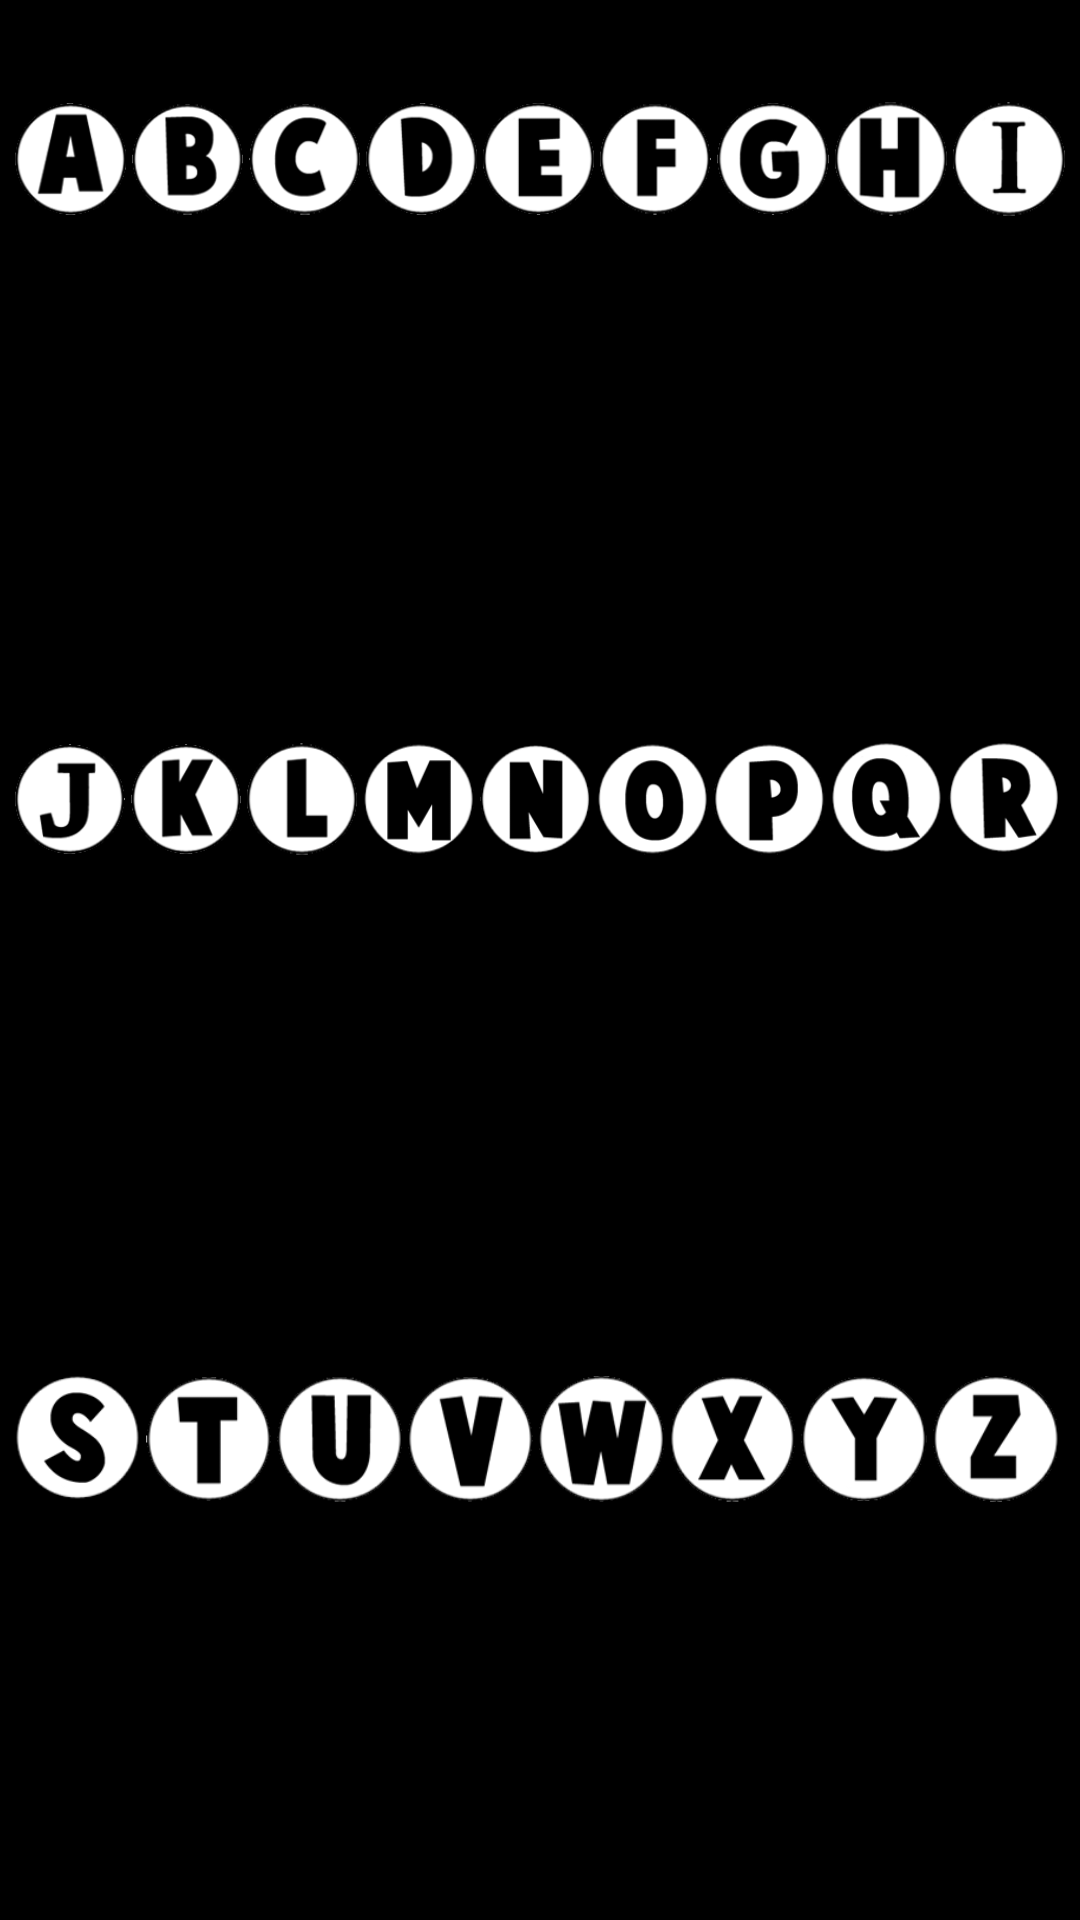

Android layout source for this screen:
<!-- AndroidManifest.xml: application theme AppTheme -->
<!-- res/layout/keyboard.xml -->
<?xml version="1.0" encoding="utf-8"?>
<LinearLayout xmlns:android="http://schemas.android.com/apk/res/android"
    android:layout_width="match_parent"
    android:layout_height="match_parent"
    android:background="@color/keyboard"
    android:orientation="vertical">

    <LinearLayout
        android:layout_width="match_parent"
        android:layout_height="0dp"
        android:layout_weight="1"
        android:orientation="horizontal"
        android:weightSum="9">

        <ImageButton
            android:id="@+id/a_btn"
            android:layout_width="0dp"
            android:layout_height="wrap_content"
            android:layout_marginLeft="5dp"
            android:layout_marginRight="2dp"
            android:layout_weight="1"
            android:background="@color/keyboard"
            android:scaleType="fitCenter"
            android:src="@drawable/a" />

        <ImageButton
            android:id="@+id/b_btn"
            android:layout_width="0dp"
            android:layout_height="wrap_content"
            android:layout_marginRight="2dp"
            android:layout_weight="1"
            android:background="@color/keyboard"
            android:scaleType="fitCenter"
            android:src="@drawable/b" />

        <ImageButton
            android:id="@+id/c_btn"
            android:layout_width="0dp"
            android:layout_height="wrap_content"
            android:layout_marginRight="2dp"
            android:layout_weight="1"
            android:background="@color/keyboard"
            android:scaleType="fitCenter"
            android:src="@drawable/c" />

        <ImageButton
            android:id="@+id/d_btn"
            android:layout_width="0dp"
            android:layout_height="wrap_content"
            android:layout_marginRight="2dp"
            android:layout_weight="1"
            android:background="@color/keyboard"
            android:scaleType="fitCenter"
            android:src="@drawable/d" />

        <ImageButton
            android:id="@+id/e_btn"
            android:layout_width="0dp"
            android:layout_height="wrap_content"
            android:layout_marginRight="2dp"
            android:layout_weight="1"
            android:background="@color/keyboard"
            android:scaleType="fitCenter"
            android:src="@drawable/e" />

        <ImageButton
            android:id="@+id/f_btn"
            android:layout_width="0dp"
            android:layout_height="wrap_content"
            android:layout_marginRight="2dp"
            android:layout_weight="1"
            android:background="@color/keyboard"
            android:scaleType="fitCenter"
            android:src="@drawable/f" />

        <ImageButton
            android:id="@+id/g_btn"
            android:layout_width="0dp"
            android:layout_height="wrap_content"
            android:layout_marginRight="2dp"
            android:layout_weight="1"
            android:background="@color/keyboard"
            android:scaleType="fitCenter"
            android:src="@drawable/g" />

        <ImageButton
            android:id="@+id/h_btn"
            android:layout_width="0dp"
            android:layout_height="wrap_content"
            android:layout_marginRight="2dp"
            android:layout_weight="1"
            android:background="@color/keyboard"
            android:scaleType="fitCenter"
            android:src="@drawable/h" />

        <ImageButton
            android:id="@+id/i_btn"
            android:layout_width="0dp"
            android:layout_height="wrap_content"
            android:layout_marginRight="5dp"
            android:layout_weight="1"
            android:background="@color/keyboard"
            android:scaleType="fitCenter"
            android:src="@drawable/i" />

    </LinearLayout>

    <LinearLayout
        android:layout_width="match_parent"
        android:layout_height="0dp"
        android:layout_marginLeft="5dp"
        android:layout_marginRight="2dp"
        android:layout_weight="1"
        android:orientation="horizontal"
        android:weightSum="9">

        <ImageButton
            android:id="@+id/j_btn"
            android:layout_width="0dp"
            android:layout_height="wrap_content"
            android:layout_marginRight="2dp"
            android:layout_weight="1"
            android:background="@color/keyboard"
            android:scaleType="fitCenter"
            android:src="@drawable/j" />

        <ImageButton
            android:id="@+id/k_btn"
            android:layout_width="0dp"
            android:layout_height="wrap_content"
            android:layout_marginRight="2dp"
            android:layout_weight="1"
            android:background="@color/keyboard"
            android:scaleType="fitCenter"
            android:src="@drawable/k" />

        <ImageButton
            android:id="@+id/l_btn"
            android:layout_width="0dp"
            android:layout_height="wrap_content"
            android:layout_marginRight="2dp"
            android:layout_weight="1"
            android:background="@color/keyboard"
            android:scaleType="fitCenter"
            android:src="@drawable/l" />

        <ImageButton
            android:id="@+id/m_btn"
            android:layout_width="0dp"
            android:layout_height="wrap_content"
            android:layout_marginRight="2dp"
            android:layout_weight="1"
            android:background="@color/keyboard"
            android:scaleType="fitCenter"
            android:src="@drawable/m" />

        <ImageButton
            android:id="@+id/n_btn"
            android:layout_width="0dp"
            android:layout_height="wrap_content"
            android:layout_marginRight="2dp"
            android:layout_weight="1"
            android:background="@color/keyboard"
            android:scaleType="fitCenter"
            android:src="@drawable/n" />

        <ImageButton
            android:id="@+id/o_btn"
            android:layout_width="0dp"
            android:layout_height="wrap_content"
            android:layout_marginRight="2dp"
            android:layout_weight="1"
            android:background="@color/keyboard"
            android:scaleType="fitCenter"
            android:src="@drawable/o" />

        <ImageButton
            android:id="@+id/p_btn"
            android:layout_width="0dp"
            android:layout_height="wrap_content"
            android:layout_marginRight="2dp"
            android:layout_weight="1"
            android:background="@color/keyboard"
            android:scaleType="fitCenter"
            android:src="@drawable/p" />

        <ImageButton
            android:id="@+id/q_btn"
            android:layout_width="0dp"
            android:layout_height="wrap_content"
            android:layout_marginRight="2dp"
            android:layout_weight="1"
            android:background="@color/keyboard"
            android:scaleType="fitCenter"
            android:src="@drawable/q" />

        <ImageButton
            android:id="@+id/r_btn"
            android:layout_width="0dp"
            android:layout_height="wrap_content"
            android:layout_marginRight="5dp"
            android:layout_weight="1"
            android:background="@color/keyboard"
            android:scaleType="fitCenter"
            android:src="@drawable/r" />
    </LinearLayout>

    <LinearLayout
        android:layout_width="match_parent"
        android:layout_height="0dp"
        android:layout_marginLeft="5dp"
        android:layout_marginRight="2dp"
        android:layout_weight="1"
        android:orientation="horizontal"
        android:weightSum="8">

        <ImageButton
            android:id="@+id/s_btn"
            android:layout_width="0dp"
            android:layout_height="wrap_content"
            android:layout_marginRight="2dp"
            android:layout_weight="1"
            android:background="@color/keyboard"
            android:scaleType="fitCenter"
            android:src="@drawable/s" />

        <ImageButton
            android:id="@+id/t_btn"
            android:layout_width="0dp"
            android:layout_height="wrap_content"
            android:layout_marginRight="2dp"
            android:layout_weight="1"
            android:background="@color/keyboard"
            android:scaleType="fitCenter"
            android:src="@drawable/t" />

        <ImageButton
            android:id="@+id/u_btn"
            android:layout_width="0dp"
            android:layout_height="wrap_content"
            android:layout_marginRight="2dp"
            android:layout_weight="1"
            android:background="@color/keyboard"
            android:scaleType="fitCenter"
            android:src="@drawable/u" />

        <ImageButton
            android:id="@+id/v_btn"
            android:layout_width="0dp"
            android:layout_height="wrap_content"
            android:layout_marginRight="2dp"
            android:layout_weight="1"
            android:background="@color/keyboard"
            android:scaleType="fitCenter"
            android:src="@drawable/v" />

        <ImageButton
            android:id="@+id/w_btn"
            android:layout_width="0dp"
            android:layout_height="wrap_content"
            android:layout_marginRight="2dp"
            android:layout_weight="1"
            android:background="@color/keyboard"
            android:scaleType="fitCenter"
            android:src="@drawable/w" />

        <ImageButton
            android:id="@+id/x_btn"
            android:layout_width="0dp"
            android:layout_height="wrap_content"
            android:layout_marginRight="2dp"
            android:layout_weight="1"
            android:background="@color/keyboard"
            android:scaleType="fitCenter"
            android:src="@drawable/x" />

        <ImageButton
            android:id="@+id/y_btn"
            android:layout_width="0dp"
            android:layout_height="wrap_content"
            android:layout_marginRight="2dp"
            android:layout_weight="1"
            android:background="@color/keyboard"
            android:scaleType="fitCenter"
            android:src="@drawable/y" />

        <ImageButton
            android:id="@+id/z_btn"
            android:layout_width="0dp"
            android:layout_height="wrap_content"
            android:layout_marginRight="5dp"
            android:layout_weight="1"
            android:background="@color/keyboard"
            android:scaleType="fitCenter"
            android:src="@drawable/z" />

    </LinearLayout>

</LinearLayout>
<!-- resources referenced by this layout -->
<resources>
  <color name="keyboard">#000000</color>
  <!-- drawable a: png bitmap (drawable, 20577 bytes) -->
  <!-- drawable b: png bitmap (drawable, 20333 bytes) -->
  <!-- drawable c: png bitmap (drawable, 20359 bytes) -->
  <!-- drawable d: png bitmap (drawable, 20325 bytes) -->
  <!-- drawable e: png bitmap (drawable, 19473 bytes) -->
  <!-- drawable f: png bitmap (drawable, 19237 bytes) -->
  <!-- drawable g: png bitmap (drawable, 20843 bytes) -->
  <!-- drawable h: png bitmap (drawable, 19471 bytes) -->
  <!-- drawable i: png bitmap (drawable, 19532 bytes) -->
  <!-- drawable j: png bitmap (drawable, 19951 bytes) -->
  <!-- drawable k: png bitmap (drawable, 20274 bytes) -->
  <!-- drawable l: png bitmap (drawable, 19186 bytes) -->
  <!-- drawable m: png bitmap (drawable, 19069 bytes) -->
  <!-- drawable n: png bitmap (drawable, 19016 bytes) -->
  <!-- drawable o: png bitmap (drawable, 19351 bytes) -->
  <!-- drawable p: png bitmap (drawable, 19001 bytes) -->
  <!-- drawable q: png bitmap (drawable, 19454 bytes) -->
  <!-- drawable r: png bitmap (drawable, 19326 bytes) -->
  <!-- drawable s: png bitmap (drawable, 19538 bytes) -->
  <!-- drawable t: png bitmap (drawable, 18921 bytes) -->
  <!-- drawable u: png bitmap (drawable, 19754 bytes) -->
  <!-- drawable v: png bitmap (drawable, 20279 bytes) -->
  <!-- drawable w: png bitmap (drawable, 20930 bytes) -->
  <!-- drawable x: png bitmap (drawable, 20399 bytes) -->
  <!-- drawable y: png bitmap (drawable, 20033 bytes) -->
  <!-- drawable z: png bitmap (drawable, 19850 bytes) -->
  <style name="AppTheme" parent="Theme.AppCompat.Light.NoActionBar">
          
          <item name="colorPrimary">@color/black</item>
          <item name="colorPrimaryDark">@color/black</item>
          <item name="colorAccent">@color/black</item>
          <item name="android:actionMenuTextColor">@color/white</item>
      </style>
  <color name="black">#000000</color>
  <color name="white">#ffffff</color>
</resources>
